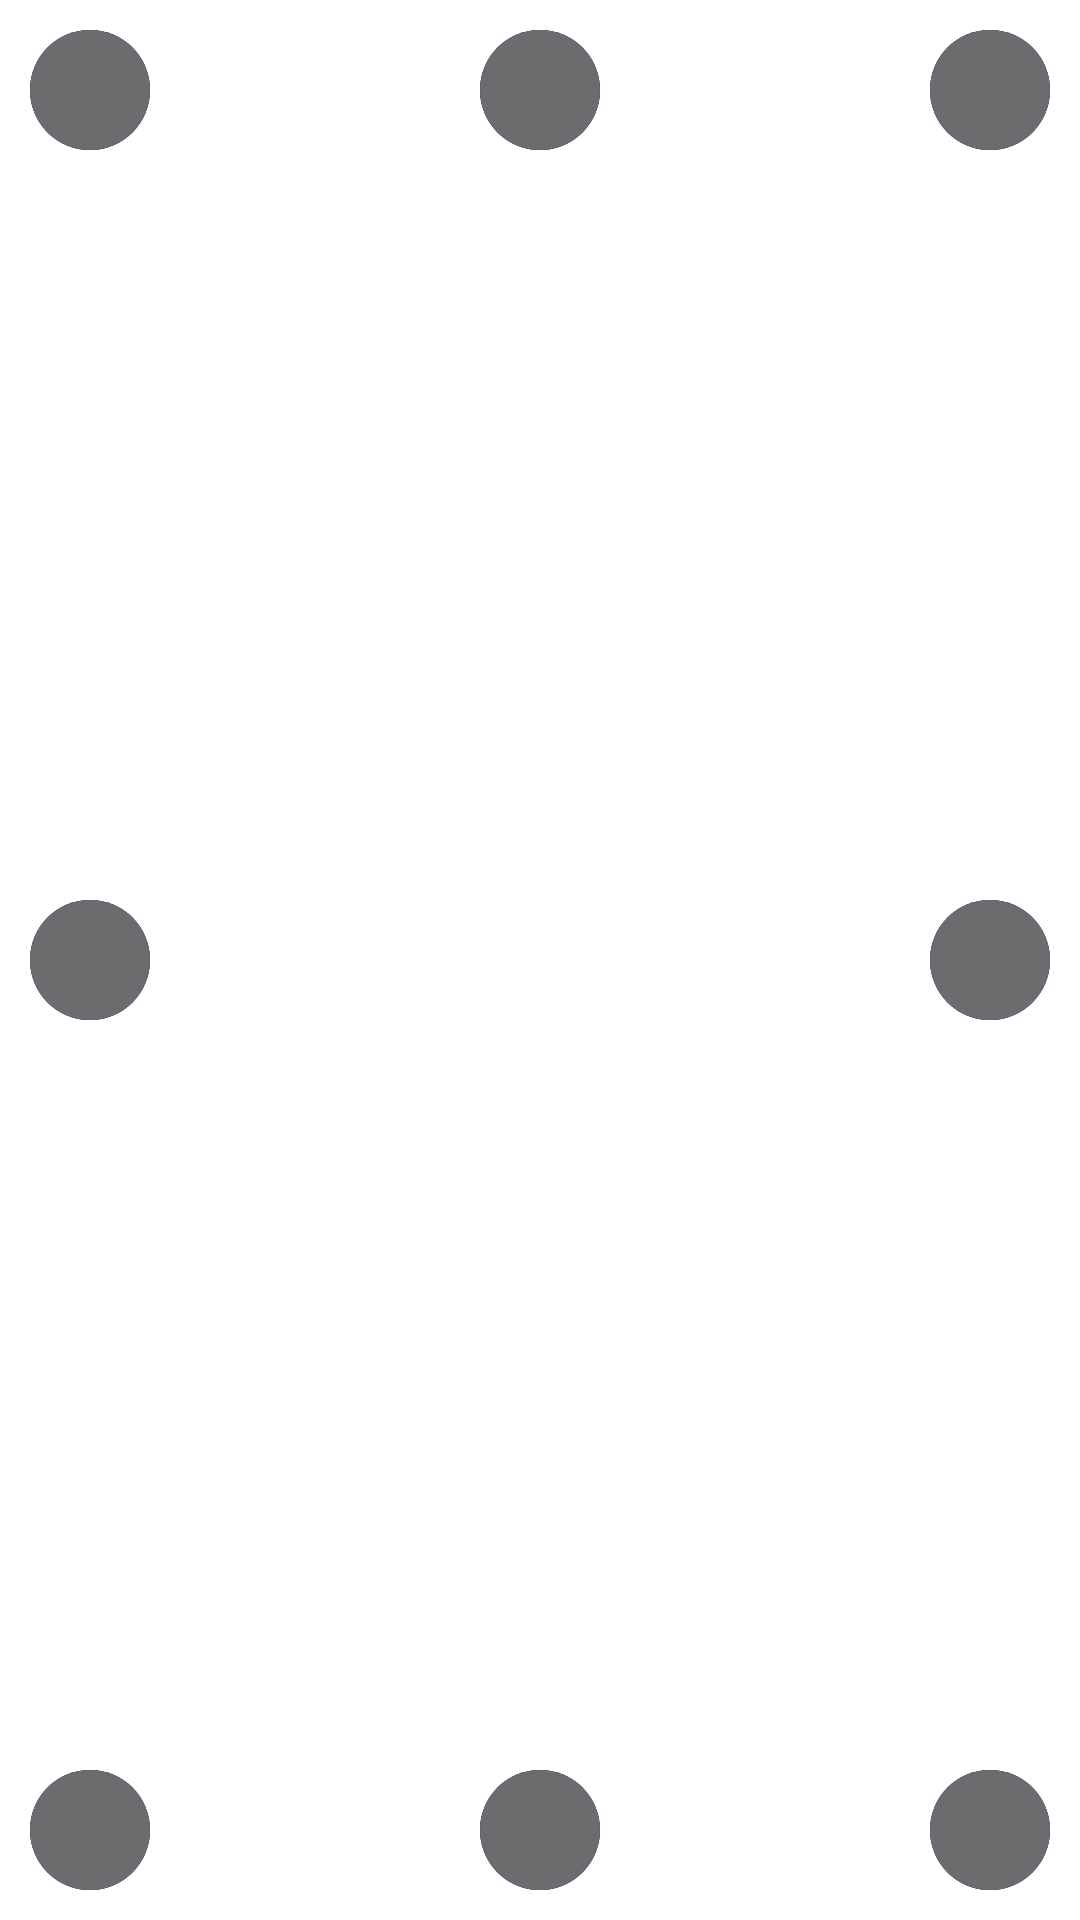

Write the Android layout XML for this screen, with the resource values it uses.
<!-- AndroidManifest.xml: application theme Theme.Maktab67 -->
<!-- res/layout/my_layout.xml -->
<?xml version="1.0" encoding="utf-8"?>
<androidx.constraintlayout.widget.ConstraintLayout xmlns:android="http://schemas.android.com/apk/res/android"
    xmlns:app="http://schemas.android.com/apk/res-auto"
    xmlns:tools="http://schemas.android.com/tools"
    android:layout_width="match_parent"
    android:layout_height="match_parent"
    tools:context=".MorabarabaActivity">

    <View
        android:id="@+id/mainView"
        android:layout_width="0dp"
        android:layout_height="0dp"
        app:layout_constraintBottom_toBottomOf="parent"
        app:layout_constraintEnd_toEndOf="parent"
        app:layout_constraintStart_toStartOf="parent"
        app:layout_constraintTop_toTopOf="parent" />

    <androidx.constraintlayout.widget.Barrier
        android:id="@+id/left2"
        android:layout_width="wrap_content"
        android:layout_height="wrap_content"
        app:barrierDirection="left"
        app:constraint_referenced_ids="mainView"
        tools:layout_editor_absoluteX="411dp" />

    <androidx.constraintlayout.widget.Barrier
        android:id="@+id/right2"
        android:layout_width="wrap_content"
        android:layout_height="wrap_content"
        app:barrierDirection="right"
        app:constraint_referenced_ids="mainView"
        tools:layout_editor_absoluteX="411dp" />

    <androidx.constraintlayout.widget.Barrier
        android:id="@+id/top2"
        android:layout_width="wrap_content"
        android:layout_height="wrap_content"
        app:barrierDirection="top"
        app:constraint_referenced_ids="mainView"
        tools:layout_editor_absoluteY="231dp" />

    <androidx.constraintlayout.widget.Barrier
        android:id="@+id/bottom2"
        android:layout_width="wrap_content"
        android:layout_height="wrap_content"
        app:barrierDirection="bottom"
        app:constraint_referenced_ids="mainView"
        tools:layout_editor_absoluteY="231dp" />

    <ImageView
        android:id="@+id/view1"
        android:layout_width="wrap_content"
        android:layout_height="wrap_content"
        android:layout_marginStart="10dp"
        android:layout_marginTop="10dp"
        app:layout_constraintEnd_toStartOf="@+id/view2"
        app:layout_constraintHorizontal_bias="0.5"
        app:layout_constraintHorizontal_chainStyle="spread_inside"
        app:layout_constraintStart_toStartOf="parent"
        app:layout_constraintTop_toTopOf="@id/top2"
        android:src="@drawable/circle_shape" />

    <ImageView
        android:id="@+id/view2"
        android:layout_width="wrap_content"
        android:layout_height="wrap_content"
        android:layout_marginTop="10dp"
        app:layout_constraintEnd_toStartOf="@+id/view3"
        app:layout_constraintStart_toEndOf="@+id/view1"
        app:layout_constraintTop_toTopOf="@id/top2"
        android:src="@drawable/circle_shape" />

    <ImageView
        android:id="@+id/view3"
        android:layout_width="wrap_content"
        android:layout_height="wrap_content"
        android:layout_marginTop="10dp"
        android:layout_marginEnd="10dp"
        app:layout_constraintEnd_toEndOf="parent"
        app:layout_constraintHorizontal_bias="0.5"
        app:layout_constraintStart_toEndOf="@+id/view2"
        app:layout_constraintTop_toTopOf="@id/top2"
        android:src="@drawable/circle_shape" />

    <ImageView
        android:id="@+id/view4"
        android:layout_width="wrap_content"
        android:layout_height="wrap_content"
        android:layout_marginStart="10dp"
        app:layout_constraintBottom_toBottomOf="@id/bottom2"
        app:layout_constraintEnd_toStartOf="@+id/view5"
        app:layout_constraintHorizontal_bias="0.5"
        app:layout_constraintHorizontal_chainStyle="spread_inside"
        app:layout_constraintStart_toEndOf="@+id/left2"
        app:layout_constraintTop_toTopOf="@id/top2"
        android:src="@drawable/circle_shape" />

    <ImageView
        android:id="@+id/view5"
        android:layout_width="wrap_content"
        android:layout_height="wrap_content"
        app:layout_constraintBottom_toBottomOf="@id/bottom2"
        app:layout_constraintEnd_toStartOf="@+id/view6"
        app:layout_constraintHorizontal_bias="0.5"
        app:layout_constraintStart_toEndOf="@+id/view4"
        app:layout_constraintTop_toTopOf="@id/top2" />

    <ImageView
        android:id="@+id/view6"
        android:layout_width="wrap_content"
        android:layout_height="wrap_content"
        android:layout_marginEnd="10dp"
        app:layout_constraintBottom_toBottomOf="@id/bottom2"
        app:layout_constraintEnd_toStartOf="@+id/right2"
        app:layout_constraintHorizontal_bias="0.5"
        app:layout_constraintStart_toEndOf="@+id/view5"
        app:layout_constraintTop_toTopOf="@id/top2"
        android:src="@drawable/circle_shape" />

    <ImageView
        android:id="@+id/view7"
        android:layout_width="wrap_content"
        android:layout_height="wrap_content"
        android:layout_marginStart="10dp"
        android:layout_marginBottom="10dp"
        app:layout_constraintBottom_toBottomOf="@id/bottom2"
        app:layout_constraintEnd_toStartOf="@+id/view8"
        app:layout_constraintHorizontal_bias="0.5"
        app:layout_constraintHorizontal_chainStyle="spread_inside"
        app:layout_constraintStart_toEndOf="@+id/left2"
        android:src="@drawable/circle_shape" />

    <ImageView
        android:id="@+id/view8"
        android:layout_width="wrap_content"
        android:layout_height="wrap_content"
        android:layout_marginBottom="10dp"
        app:layout_constraintBottom_toBottomOf="@id/bottom2"
        app:layout_constraintEnd_toStartOf="@+id/view9"
        app:layout_constraintHorizontal_bias="0.5"
        app:layout_constraintStart_toEndOf="@+id/view7"
        android:src="@drawable/circle_shape" />

    <ImageView
        android:id="@+id/view9"
        android:layout_width="wrap_content"
        android:layout_height="wrap_content"
        android:layout_marginEnd="10dp"
        android:layout_marginBottom="10dp"
        app:layout_constraintBottom_toBottomOf="@id/bottom2"
        app:layout_constraintEnd_toEndOf="parent"
        app:layout_constraintEnd_toStartOf="@+id/right2"
        app:layout_constraintHorizontal_bias="0.5"
        app:layout_constraintStart_toEndOf="@+id/view8"
        android:src="@drawable/circle_shape" />

</androidx.constraintlayout.widget.ConstraintLayout>
<!-- resources referenced by this layout -->
<resources>
  <!-- drawable circle_shape (drawable) -->
  <?xml version="1.0" encoding="utf-8"?>
  <layer-list xmlns:android="http://schemas.android.com/apk/res/android">
  
      <item android:id="@+id/red_circle">
          <shape android:shape="rectangle">
              <size android:width="40dp" android:height="40dp"/>
              <solid android:color="#E41010"/>
              <corners android:radius="90dp"/>
          </shape>
      </item>
  
      <item android:id="@+id/blue_circle">
          <shape android:shape="rectangle">
              <size android:width="40dp" android:height="40dp"/>
              <solid android:color="#1C1CD5"/>
              <corners android:radius="90dp"/>
          </shape>
      </item>
  
      <item>
          <shape android:shape="rectangle">
              <size android:width="40dp" android:height="40dp"/>
              <solid android:color="#6C6C6E"/>
              <corners android:radius="90dp"/>
          </shape>
      </item>
  
  </layer-list>
  <style name="Theme.Maktab67" parent="Theme.MaterialComponents.DayNight.DarkActionBar">
          
          <item name="colorPrimary">@color/purple_500</item>
          <item name="colorPrimaryVariant">@color/purple_700</item>
          <item name="colorOnPrimary">@color/white</item>
          
          <item name="colorSecondary">@color/teal_200</item>
          <item name="colorSecondaryVariant">@color/teal_700</item>
          <item name="colorOnSecondary">@color/black</item>
          
          <item name="android:statusBarColor" tools:targetApi="l">?attr/colorPrimaryVariant</item>
          
      </style>
  <!-- not gathered from this repository: default colours our renderer supplied (Android Studio template values) -->
  <color name="purple_500">#FF6200EE</color>
  <color name="purple_700">#FF3700B3</color>
  <color name="teal_200">#FF03DAC5</color>
  <color name="teal_700">#FF018786</color>
  <color name="black">#FF000000</color>
  <color name="white">#FFFFFFFF</color>
</resources>
